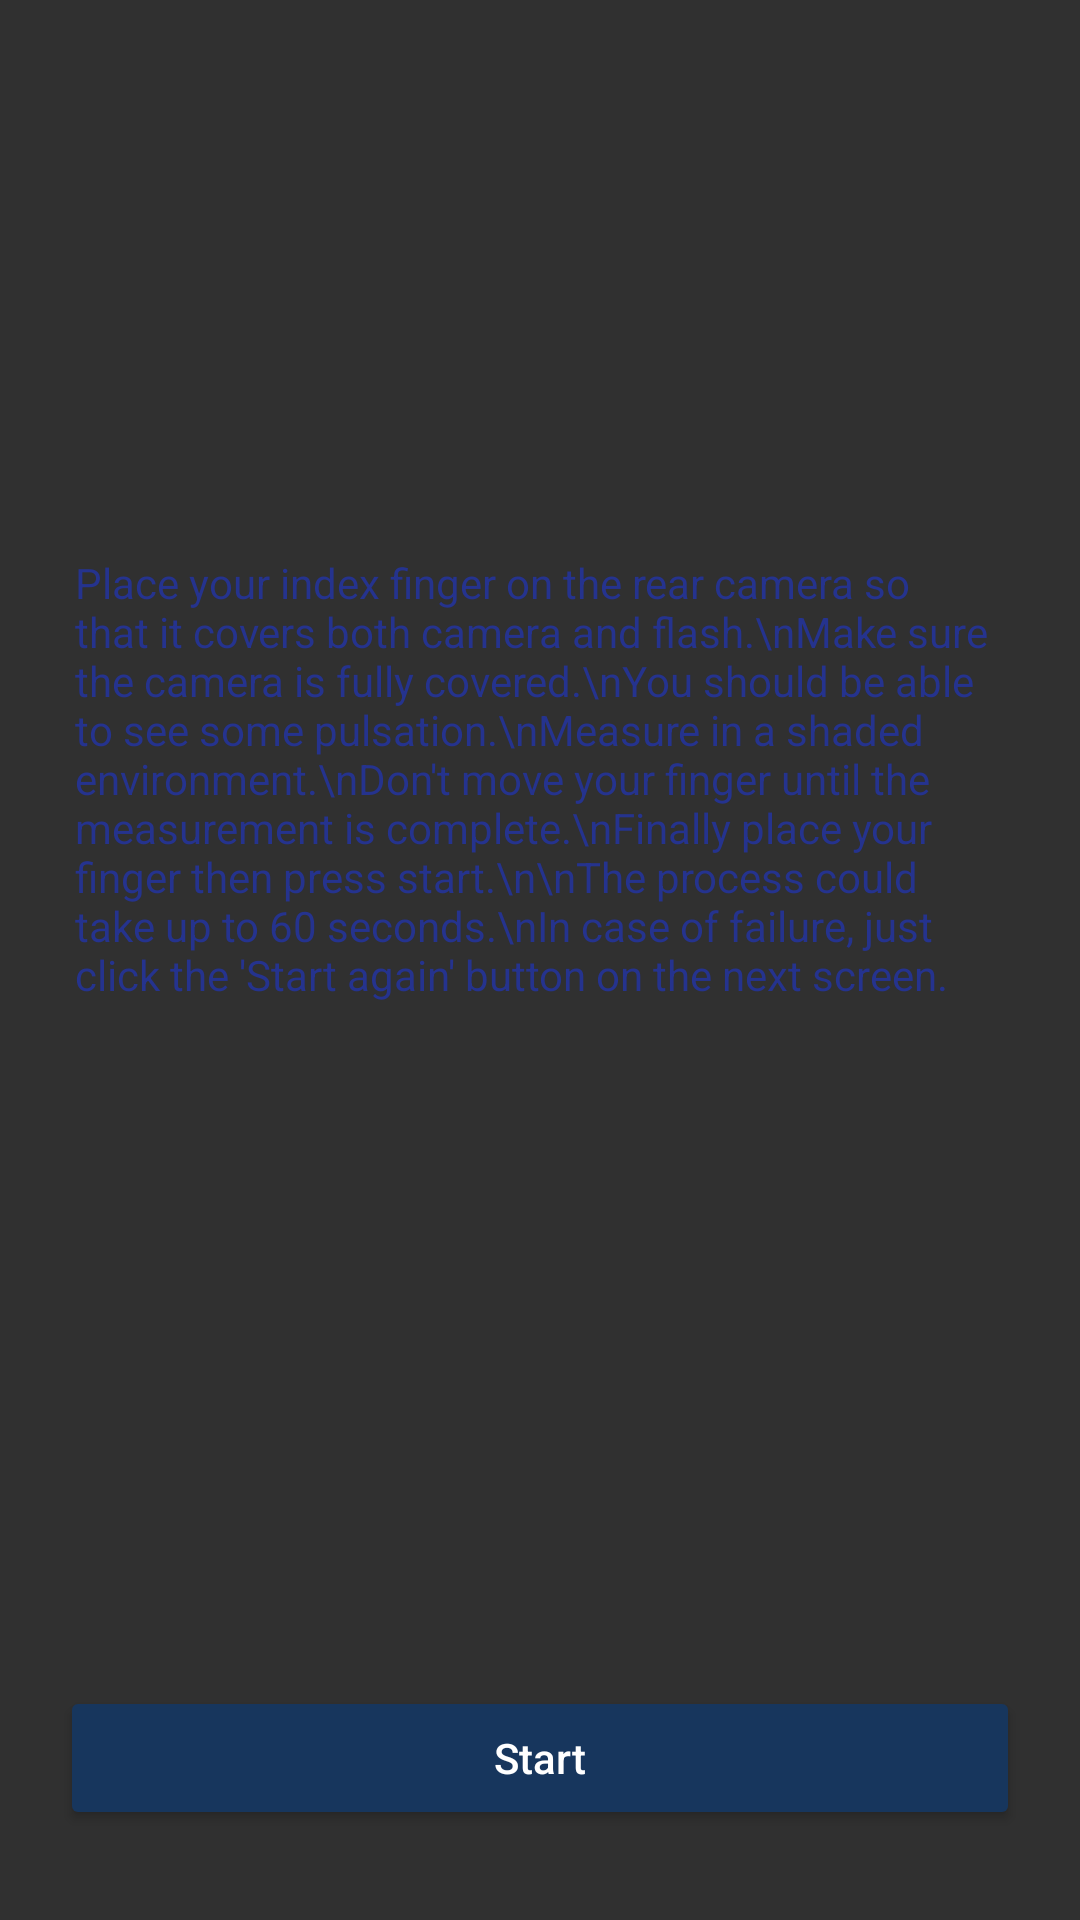

This screen was rendered from an Android layout file. Write that file and the resources it references.
<!-- AndroidManifest.xml: application theme Theme.AppCompat.NoActionBar -->
<!-- res/layout/activity_start_vital_signs.xml -->
<?xml version="1.0" encoding="utf-8"?>
<ScrollView xmlns:android="http://schemas.android.com/apk/res/android"
    xmlns:app="http://schemas.android.com/apk/res-auto"
    xmlns:tools="http://schemas.android.com/tools"
    android:layout_width="match_parent"
    android:layout_height="match_parent"
    android:layout_gravity="center"
    android:orientation="vertical"
    android:fillViewport="true">
<LinearLayout xmlns:android="http://schemas.android.com/apk/res/android"
    xmlns:app="http://schemas.android.com/apk/res-auto"
    xmlns:tools="http://schemas.android.com/tools"
    android:layout_width="match_parent"
    android:layout_height="match_parent"
    android:background="@mipmap/bg4"
    android:gravity="top"
    android:orientation="vertical"
    android:paddingStart="20dp"
    android:paddingTop="20dp"
    android:paddingRight="20dp"
    android:paddingBottom="20dp"
    tools:context="com.tvs.android.StartVitalSigns">

    <ImageView
        android:id="@+id/imageView3"
        android:layout_width="wrap_content"
        android:layout_height="80pt"
        android:layout_gravity="center"
        app:srcCompat="@mipmap/rsz_download" />

    <TextView
        android:id="@+id/textView"
        android:layout_height="wrap_content"
        android:paddingLeft="5dp"
        android:paddingRight="5dp"
        android:layout_width="wrap_content"
        android:layout_gravity="center"
        android:text="Place your index finger on the rear camera so that it covers both camera and flash.\nMake sure the camera is fully covered.\nYou should be able to see some pulsation.\nMeasure in a shaded environment.\nDon't move your finger until the measurement is complete.\nFinally place your finger then press start.\n\nThe process could take up to 60 seconds.\nIn case of failure, just click the 'Start again' button on the next screen."
        android:textColor="@color/colorPrimaryDark" />
    <LinearLayout
        android:layout_width="match_parent"
        android:layout_height="wrap_content"
        android:layout_weight="1"
        android:gravity="center|bottom"
        android:orientation="vertical">
        <Button
            android:id="@+id/StartVS"
            android:layout_width="fill_parent"
            android:layout_height="wrap_content"
            android:backgroundTint="@color/colorButton"
            android:contentDescription="Start"
            android:text="Start"
            android:layout_marginTop="30dp"
            android:layout_marginBottom="10dp"
            android:textAllCaps="false" />
    </LinearLayout>
</LinearLayout>
</ScrollView>
<!-- resources referenced by this layout -->
<resources>
  <color name="colorButton">#17365D</color>
  <color name="colorPrimaryDark">#25338e</color>
</resources>
